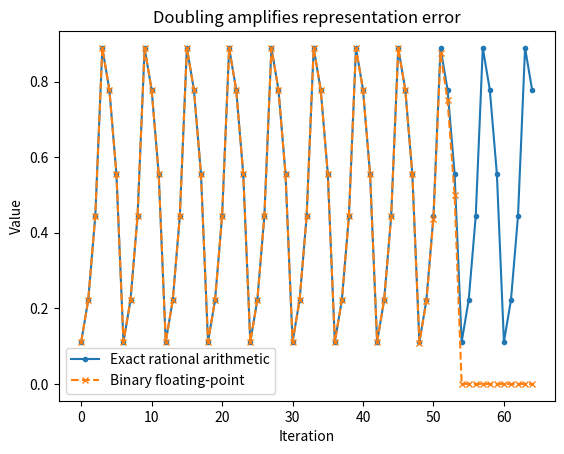
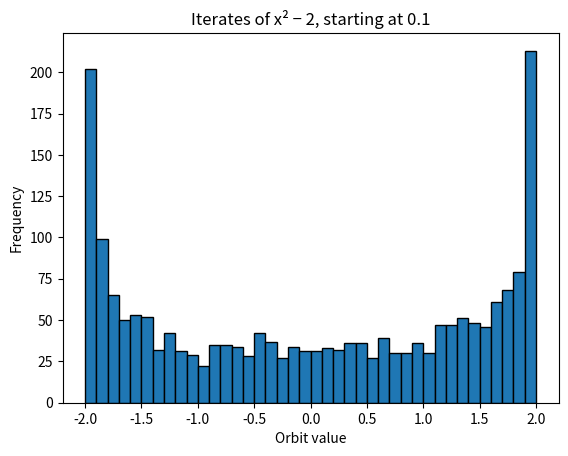

Reproduce these figures in Python, in order.
# Install only if needed, then restart the kernel.
# %pip install matplotlib

from fractions import Fraction
import matplotlib.pyplot as plt

exact = Fraction(1, 9)
approximate = 1 / 9
exact_orbit, float_orbit = [], []
for _ in range(65):
    exact_orbit.append(float(exact))
    float_orbit.append(approximate)
    exact = (2 * exact) % 1
    approximate = (2 * approximate) % 1
fig, ax = plt.subplots()
ax.plot(exact_orbit, "o-", markersize=3, label="Exact rational arithmetic")
ax.plot(float_orbit, "x--", markersize=4, label="Binary floating-point")
ax.set(
    xlabel="Iteration", ylabel="Value", title="Doubling amplifies representation error"
)
ax.legend()
plt.show()

value = 0.1
orbit = []
for _ in range(2000):
    orbit.append(value)
    value = value**2 - 2
fig, ax = plt.subplots()
ax.hist(orbit, bins=40, edgecolor="black")
ax.set(
    xlabel="Orbit value",
    ylabel="Frequency",
    title="Iterates of x² − 2, starting at 0.1",
)
plt.show()
